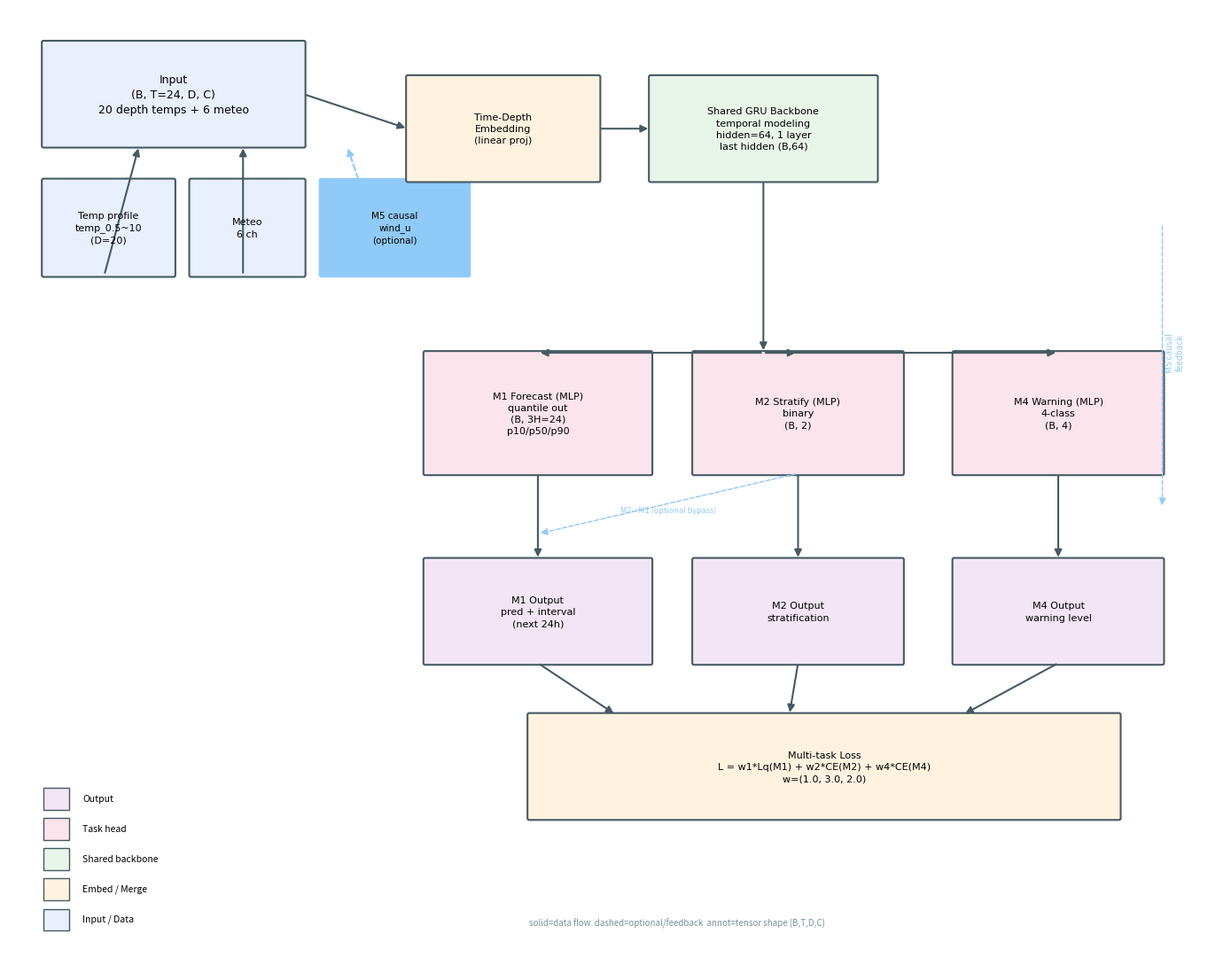

This chart was generated by the following Python code: (Note: this script raises an exception after producing the figure.)
# -*- coding: utf-8 -*-
"""RAMS architecture diagram (English labels only - no CJK font on server).

Style follows "Attention Is All You Need" block diagrams:
one box per component, annotated tensor shapes, solid=mandatory / dashed=optional.
"""
import matplotlib
matplotlib.use("Agg")
import matplotlib.pyplot as plt
from matplotlib.patches import FancyBboxPatch, FancyArrowPatch
import matplotlib.patches as mpatches

fig, ax = plt.subplots(figsize=(14, 11))
ax.set_xlim(0, 14)
ax.set_ylim(0, 11)
ax.axis("off")

C_INPUT = "#E8F0FE"
C_EMBED = "#FFF3E0"
C_BACKBONE = "#E8F5E9"
C_HEAD = "#FCE4EC"
C_OUT = "#F3E5F5"
C_FEED = "#90CAF9"
EDGE = "#455A64"

def box(x, y, w, h, text, fc, fs=9, lw=1.5, style="round,pad=0.02", ec=None):
    b = FancyBboxPatch((x, y), w, h, boxstyle=style, fc=fc, ec=ec or EDGE, lw=lw)
    ax.add_patch(b)
    ax.text(x + w/2, y + h/2, text, ha="center", va="center", fontsize=fs,
            fontfamily="DejaVu Sans", linespacing=1.4)
    return (x, y, w, h)

def arrow(x1, y1, x2, y2, color=EDGE, lw=1.5, style="-|>", ls="-"):
    a = FancyArrowPatch((x1, y1), (x2, y2), arrowstyle=style, mutation_scale=12,
                        color=color, lw=lw, linestyle=ls)
    ax.add_patch(a)

# ===== 1. Input =====
box(0.4, 9.4, 3.0, 1.2, "Input\n(B, T=24, D, C)\n20 depth temps + 6 meteo", C_INPUT, fs=9)
box(0.4, 7.9, 1.5, 1.1, "Temp profile\ntemp_0.5~10\n(D=20)", C_INPUT, fs=8)
box(2.1, 7.9, 1.3, 1.1, "Meteo\n6 ch", C_INPUT, fs=8)
box(3.6, 7.9, 1.7, 1.1, "M5 causal\nwind_u\n(optional)", C_FEED, fs=7.5, lw=1, ec=C_FEED)
arrow(1.1, 7.9, 1.5, 9.4)
arrow(2.7, 7.9, 2.7, 9.4)
arrow(4.4, 7.9, 3.9, 9.4, color=C_FEED, ls="--")

# ===== 2. Embedding =====
box(4.6, 9.0, 2.2, 1.2, "Time-Depth\nEmbedding\n(linear proj)", C_EMBED, fs=8)
arrow(3.4, 10.0, 4.6, 9.6)

# ===== 3. Shared backbone =====
box(7.4, 9.0, 2.6, 1.2, "Shared GRU Backbone\ntemporal modeling\nhidden=64, 1 layer\nlast hidden (B,64)", C_BACKBONE, fs=8)
arrow(6.8, 9.6, 7.4, 9.6)

# ===== 4. Heads =====
box(4.8, 5.6, 2.6, 1.4, "M1 Forecast (MLP)\nquantile out\n(B, 3H=24)\np10/p50/p90", C_HEAD, fs=8)
box(7.9, 5.6, 2.4, 1.4, "M2 Stratify (MLP)\nbinary\n(B, 2)", C_HEAD, fs=8)
box(10.9, 5.6, 2.4, 1.4, "M4 Warning (MLP)\n4-class\n(B, 4)", C_HEAD, fs=8)
arrow(8.7, 9.0, 8.7, 7.0)
arrow(8.7, 7.0, 6.1, 7.0)
arrow(8.7, 7.0, 9.1, 7.0)
arrow(8.7, 7.0, 12.1, 7.0)

# ===== 5. Output =====
box(4.8, 3.4, 2.6, 1.2, "M1 Output\npred + interval\n(next 24h)", C_OUT, fs=8)
box(7.9, 3.4, 2.4, 1.2, "M2 Output\nstratification", C_OUT, fs=8)
box(10.9, 3.4, 2.4, 1.2, "M4 Output\nwarning level", C_OUT, fs=8)
arrow(6.1, 5.6, 6.1, 4.6)
arrow(9.1, 5.6, 9.1, 4.6)
arrow(12.1, 5.6, 12.1, 4.6)

# ===== 6. Loss =====
box(6.0, 1.6, 6.8, 1.2, "Multi-task Loss\nL = w1*Lq(M1) + w2*CE(M2) + w4*CE(M4)\nw=(1.0, 3.0, 2.0)", C_EMBED, fs=8)
arrow(6.1, 3.4, 7.0, 2.8)
arrow(9.1, 3.4, 9.0, 2.8)
arrow(12.1, 3.4, 11.0, 2.8)

# ===== 7. Feedback =====
arrow(13.3, 8.5, 13.3, 5.2, color=C_FEED, ls="--", lw=1)
ax.text(13.45, 6.8, "M5 causal\nfeedback", fontsize=7, color=C_FEED, rotation=90, ha="center")
arrow(9.1, 5.6, 6.1, 4.9, color=C_FEED, ls="--", lw=1)
ax.text(7.6, 5.15, "M2->M1 (optional bypass)", fontsize=6.5, color=C_FEED, ha="center")

# ===== Legend =====
legend_items = [
    (C_INPUT, "Input / Data"),
    (C_EMBED, "Embed / Merge"),
    (C_BACKBONE, "Shared backbone"),
    (C_HEAD, "Task head"),
    (C_OUT, "Output"),
]
for i, (c, lbl) in enumerate(legend_items):
    ax.add_patch(mpatches.Rectangle((0.4, 0.3 + i*0.35), 0.3, 0.25, fc=c, ec=EDGE, lw=1))
    ax.text(0.85, 0.43 + i*0.35, lbl, fontsize=7.5, va="center")
ax.text(6.0, 0.35, "solid=data flow  dashed=optional/feedback  annot=tensor shape (B,T,D,C)",
        fontsize=7, color="#78909C")

plt.tight_layout()
out = "/data/RAMS/proj/docs/rams_architecture.png"
plt.savefig(out, dpi=150, bbox_inches="tight")
print(f"saved: {out}")
